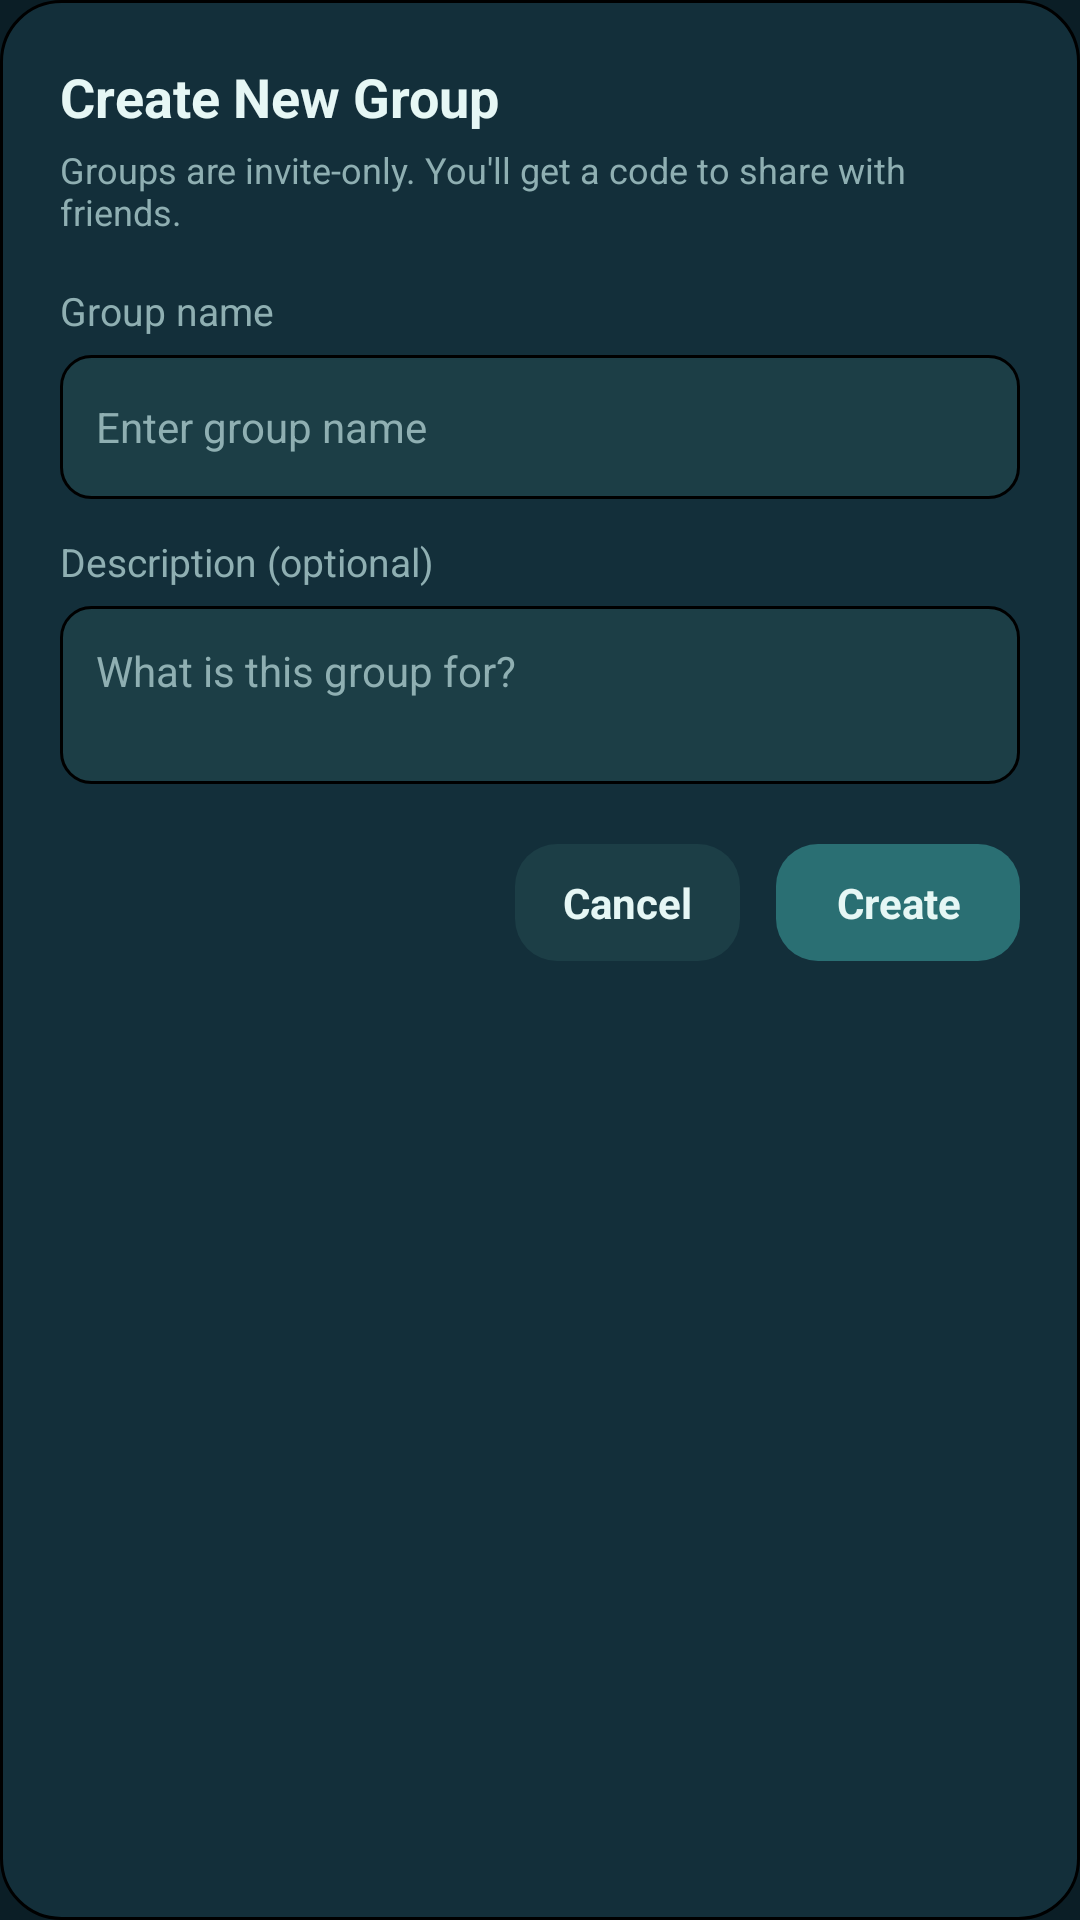

This screen was rendered from an Android layout file. Write that file and the resources it references.
<!-- AndroidManifest.xml: application theme Theme.AnimoMap -->
<!-- res/layout/dialog_create_group.xml -->
<?xml version="1.0" encoding="utf-8"?>
<LinearLayout xmlns:android="http://schemas.android.com/apk/res/android"
    android:layout_width="match_parent"
    android:layout_height="wrap_content"
    android:background="@drawable/bg_group_card"
    android:orientation="vertical"
    android:padding="20dp">

    <TextView
        android:layout_width="match_parent"
        android:layout_height="wrap_content"
        android:text="@string/groups_dialog_create_title"
        android:textColor="@color/text_primary"
        android:textSize="18sp"
        android:textStyle="bold" />

    <TextView
        android:layout_width="match_parent"
        android:layout_height="wrap_content"
        android:layout_marginTop="4dp"
        android:layout_marginBottom="16dp"
        android:text="@string/groups_dialog_create_subtitle"
        android:textColor="@color/text_secondary"
        android:textSize="12sp" />

    
    <TextView
        android:layout_width="match_parent"
        android:layout_height="wrap_content"
        android:layout_marginBottom="6dp"
        android:labelFor="@id/dialog_create_input"
        android:text="@string/groups_label_group_name"
        android:textColor="@color/text_secondary"
        android:textSize="13sp" />

    <EditText
        android:id="@+id/dialog_create_input"
        android:layout_width="match_parent"
        android:layout_height="wrap_content"
        android:autofillHints=""
        android:background="@drawable/bg_dialog_input"
        android:hint="@string/groups_dialog_create_hint"
        android:inputType="textCapWords"
        android:maxLength="40"
        android:minHeight="48dp"
        android:padding="12dp"
        android:singleLine="true"
        android:textColor="@color/text_primary"
        android:textColorHint="@color/text_secondary"
        android:textSize="14sp" />

    
    <TextView
        android:layout_width="match_parent"
        android:layout_height="wrap_content"
        android:layout_marginTop="12dp"
        android:layout_marginBottom="6dp"
        android:labelFor="@id/dialog_create_description"
        android:text="@string/groups_label_description"
        android:textColor="@color/text_secondary"
        android:textSize="13sp" />

    <EditText
        android:id="@+id/dialog_create_description"
        android:layout_width="match_parent"
        android:layout_height="wrap_content"
        android:autofillHints=""
        android:background="@drawable/bg_dialog_input"
        android:gravity="top|start"
        android:hint="@string/groups_dialog_description_hint"
        android:inputType="textCapSentences|textMultiLine"
        android:maxLength="120"
        android:maxLines="4"
        android:minLines="2"
        android:padding="12dp"
        android:textColor="@color/text_primary"
        android:textColorHint="@color/text_secondary"
        android:textSize="14sp" />

    
    <TextView
        android:id="@+id/dialog_create_error"
        android:layout_width="match_parent"
        android:layout_height="wrap_content"
        android:layout_marginTop="10dp"
        android:accessibilityLiveRegion="polite"
        android:textColor="@color/groups_error"
        android:textSize="12sp"
        android:visibility="gone" />

    <LinearLayout
        android:layout_width="match_parent"
        android:layout_height="wrap_content"
        android:layout_marginTop="20dp"
        android:gravity="end"
        android:orientation="horizontal">

        <TextView
            android:id="@+id/dialog_create_cancel"
            android:layout_width="wrap_content"
            android:layout_height="wrap_content"
            android:background="@drawable/bg_button_secondary"
            android:gravity="center"
            android:paddingHorizontal="16dp"
            android:paddingVertical="10dp"
            android:text="@string/groups_dialog_cancel"
            android:textColor="@color/text_primary"
            android:textSize="14sp"
            android:textStyle="bold" />

        <TextView
            android:id="@+id/dialog_create_submit"
            android:layout_width="wrap_content"
            android:layout_height="wrap_content"
            android:layout_marginStart="12dp"
            android:background="@drawable/bg_button_primary"
            android:gravity="center"
            android:paddingHorizontal="20dp"
            android:paddingVertical="10dp"
            android:text="@string/groups_dialog_create_action"
            android:textColor="@color/text_primary"
            android:textSize="14sp"
            android:textStyle="bold" />

    </LinearLayout>

</LinearLayout>
<!-- resources referenced by this layout -->
<resources>
  <color name="groups_error">#F27C8D</color>
  <color name="text_primary">#E6F7F5</color>
  <color name="text_secondary">#8FAFB2</color>
  <!-- drawable bg_button_primary (drawable) -->
  <?xml version="1.0" encoding="utf-8"?>
  <shape xmlns:android="http://schemas.android.com/apk/res/android" android:shape="rectangle">
      <solid android:color="@color/primary_teal" />
      <corners android:radius="14dp" />
  </shape>
  <!-- drawable bg_button_secondary (drawable) -->
  <?xml version="1.0" encoding="utf-8"?>
  <shape xmlns:android="http://schemas.android.com/apk/res/android" android:shape="rectangle">
      <solid android:color="@color/surface_elevated" />
      <corners android:radius="14dp" />
  </shape>
  <!-- drawable bg_dialog_input (drawable) -->
  <?xml version="1.0" encoding="utf-8"?>
  <shape xmlns:android="http://schemas.android.com/apk/res/android" android:shape="rectangle">
      <solid android:color="@color/surface_elevated" />
      <corners android:radius="10dp" />
      <stroke android:width="1dp" android:color="@color/border_subtle" />
  </shape>
  <!-- drawable bg_group_card (drawable) -->
  <?xml version="1.0" encoding="utf-8"?>
  <shape xmlns:android="http://schemas.android.com/apk/res/android" android:shape="rectangle">
      <solid android:color="@color/surface_card" />
      <corners android:radius="20dp" />
      <stroke android:width="1dp" android:color="@color/border_subtle" />
  </shape>
  <string name="groups_dialog_cancel">Cancel</string>
  <string name="groups_dialog_create_action">Create</string>
  <string name="groups_dialog_create_hint">Enter group name</string>
  <string name="groups_dialog_create_subtitle">Groups are invite-only. You\'ll get a code to share with friends.</string>
  <string name="groups_dialog_create_title">Create New Group</string>
  <string name="groups_dialog_description_hint">What is this group for?</string>
  <string name="groups_label_description">Description (optional)</string>
  <string name="groups_label_group_name">Group name</string>
  <style name="Theme.AnimoMap" parent="Base.Theme.AnimoMap" />
  <color name="primary_teal">#2A6F73</color>
  <color name="surface_elevated">#1C3E46</color>
  <color name="surface_card">#132F3A</color>
  <style name="Base.Theme.AnimoMap" parent="Theme.Material3.Dark.NoActionBar">
          <item name="android:windowBackground">@color/bg_primary</item>
          <item name="colorPrimary">@color/primary_teal</item>
          <item name="colorOnPrimary">@color/text_primary</item>
          <item name="colorSecondary">@color/accent_teal</item>
          <item name="colorOnSecondary">@color/bg_primary</item>
          <item name="colorSurface">@color/surface_card</item>
          <item name="colorOnSurface">@color/text_primary</item>
          <item name="colorSurfaceVariant">@color/surface_elevated</item>
          <item name="colorOnSurfaceVariant">@color/text_secondary</item>
          <item name="android:textColorPrimary">@color/text_primary</item>
          <item name="android:textColorSecondary">@color/text_secondary</item>
          <item name="android:statusBarColor">@color/bg_primary</item>
          <item name="android:navigationBarColor">@color/bg_primary</item>
      </style>
  <color name="bg_primary">#0B1E26</color>
  <color name="accent_teal">#43CDBB</color>
</resources>
